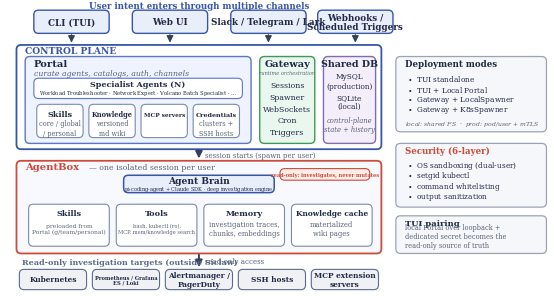

Write Python code to recreate this figure. (Note: this script raises an exception after producing the figure.)
#!/usr/bin/env python3
"""
Full-system architecture overview for the AAAI paper (Figure 1, full width).
Clean academic recreation of the project README diagram:
channels -> control plane (Portal / Gateway / Shared DB) -> AgentBox -> read-only targets.
Exports PDF (for LaTeX) + PNG (for inspection).
"""
import matplotlib
matplotlib.use('Agg')
import matplotlib.pyplot as plt
from matplotlib.patches import FancyBboxPatch

plt.rcParams.update({
    'font.family': 'serif',
    'font.serif': ['Times New Roman', 'Times', 'DejaVu Serif'],
    'figure.dpi': 300, 'savefig.dpi': 300,
    'savefig.bbox': 'tight', 'savefig.pad_inches': 0.02,
})

# Palette (clean, light academic)
C = {
    'chan':   ('#e9eefb', '#3856a8'),
    'cp':     ('#ffffff', '#3856a8'),
    'portal': ('#eef3ff', '#5b76c9'),
    'gw':     ('#eaf7ef', '#3a9b54'),
    'db':     ('#f4eefb', '#7e6bb0'),
    'abox':   ('#f7f9ff', '#cc4b3a'),
    'brain':  ('#e9eefb', '#3856a8'),
    'item':   ('#ffffff', '#7b8aa8'),
    'tgt':    ('#f0f1f5', '#5a6b8a'),
    'note':   ('#f6f7fa', '#9aa3b5'),
    'brain_e':('#e9eefb', '#3856a8'),
}
EDGE = '#33415c'
TXT  = '#1f2a44'
SUB  = '#5a6379'

fig, ax = plt.subplots(figsize=(7.1, 3.95))
ax.set_xlim(0, 190); ax.set_ylim(0, 100)
ax.set_aspect('equal'); ax.axis('off')

def box(x0, y0, x1, y1, fc, ec, lw=1.0, ls='-', z=2, rounding=1.6):
    p = FancyBboxPatch((x0, y0), x1 - x0, y1 - y0,
                       boxstyle=f"round,pad=0,rounding_size={rounding}",
                       fc=fc, ec=ec, lw=lw, ls=ls, zorder=z, mutation_aspect=1.0)
    ax.add_patch(p)

def _text_w_units(t):
    """Width of a drawn text object expressed in axis data units."""
    r = fig.canvas.get_renderer()
    bb = t.get_window_extent(renderer=r)
    inv = ax.transData.inverted()
    (x0, _), (x1, _) = inv.transform([(bb.x0, bb.y0), (bb.x1, bb.y1)])
    return abs(x1 - x0)

def txt(x, y, s, size=6.0, w='normal', c=TXT, ha='center', va='center', st='normal',
        max_w=None, min_size=3.6):
    """Place text; if max_w (in data units) is given, shrink the font until it fits."""
    t = ax.text(x, y, s, fontsize=size, fontweight=w, color=c, ha=ha, va=va, style=st, zorder=6)
    if max_w is not None:
        for _ in range(40):
            if _text_w_units(t) <= max_w or size <= min_size:
                break
            size = max(min_size, size * 0.96)
            t.set_fontsize(size)
    return t

def arrow(x0, y0, x1, y1, c=EDGE, lw=1.1, ls='-', rad=0.0):
    ax.annotate('', xy=(x1, y1), xytext=(x0, y0),
                arrowprops=dict(arrowstyle='-|>', color=c, lw=lw, ls=ls,
                                shrinkA=1, shrinkB=1,
                                connectionstyle=f'arc3,rad={rad}'), zorder=4)

MAIN_L, MAIN_R = 5, 131          # main column extent
SIDE_L, SIDE_R = 136, 188        # right callouts

# ───────────────────────── Channels (top) ─────────────────────────
chan = [('CLI (TUI)', 24), ('Web UI', 58), ('Slack / Telegram / Lark', 92), ('Webhooks /\nScheduled Triggers', 122)]
cw = 26
for label, cx in chan:
    box(cx - cw/2, 90, cx + cw/2, 98, *C['chan'], lw=1.0)
    txt(cx, 94, label, 6.3, 'bold')
txt((MAIN_L+MAIN_R)/2, 99.6, 'User intent enters through multiple channels', 6.2, 'bold', '#3856a8')

# ──────────────────────── Control Plane ───────────────────────────
box(MAIN_L, 50, MAIN_R, 86, *C['cp'], lw=1.3)
txt(MAIN_L + 3, 84, 'CONTROL PLANE', 6.6, 'bold', '#3856a8', ha='left')

# Portal panel
box(8, 52, 86, 82, *C['portal'], lw=1.0)
txt(11, 79.5, 'Portal', 7.2, 'bold', ha='left')
txt(11, 76.3, 'curate agents, catalogs, auth, channels', 5.6, 'normal', SUB, ha='left', st='italic')
# Specialist agents strip
box(11, 67.5, 83, 74.5, '#ffffff', '#5b76c9', lw=0.8)
txt(47, 72.4, 'Specialist Agents (N)', 5.8, 'bold')
txt(47, 69.4, 'Workload Troubleshooter $\\cdot$ Network Expert $\\cdot$ Volcano Batch Specialist $\\cdot$ $\\ldots$', 5.3, 'normal', TXT, max_w=70)
# Resource row
res = [('Skills', 'core / global\n/ personal'), ('Knowledge', 'versioned\nmd wiki'),
       ('MCP servers', ''), ('Credentials', 'clusters +\nSSH hosts')]
rx0, rx1 = 11, 83; rw = (rx1 - rx0) / 4
for i, (t, sub) in enumerate(res):
    cx0 = rx0 + i*rw + 1
    cx1 = rx0 + (i+1)*rw - 1
    box(cx0, 54, cx1, 65.5, *C['item'], lw=0.8)
    txt((cx0+cx1)/2, 62.0, t, 5.9, 'bold', max_w=cx1-cx0-1.2)
    if sub:
        txt((cx0+cx1)/2, 57.3, sub, 4.7, 'normal', SUB, max_w=cx1-cx0-1.2)

# Gateway panel
box(89, 52, 108, 82, *C['gw'], lw=1.0)
txt(98.5, 79.5, 'Gateway', 7.0, 'bold')
txt(98.5, 76.3, 'runtime orchestration', 5.2, 'normal', SUB, st='italic', max_w=17.5)
for i, it in enumerate(['Sessions', 'Spawner', 'WebSockets', 'Cron', 'Triggers']):
    txt(98.5, 72 - i*4.0, it, 5.6)

# Shared DB panel
box(111, 52, 129, 82, *C['db'], lw=1.0)
txt(120, 79.5, 'Shared DB', 6.8, 'bold')
txt(120, 73.5, 'MySQL\n(production)', 5.3, 'normal', TXT)
txt(120, 66.5, 'SQLite\n(local)', 5.3, 'normal', TXT)
txt(120, 58.5, 'control-plane\nstate + history', 4.9, 'normal', SUB, st='italic')

# ──────────────────────── AgentBox ────────────────────────────────
box(MAIN_L, 14, MAIN_R, 46, *C['abox'], lw=1.3)
txt(MAIN_L + 3, 44, 'AgentBox', 7.2, 'bold', '#cc4b3a', ha='left')
txt(MAIN_L + 25, 44, '— one isolated session per user', 5.6, 'normal', SUB, ha='left')
box(96, 39.3, 127, 43.3, '#fdeee9', '#cc4b3a', lw=0.8)
txt(111.5, 41.3, 'read-only: investigates, never mutates', 5.2, 'bold', '#cc4b3a', max_w=29.0)

# Agent Brain
box(42, 35, 94, 41, *C['brain'], lw=1.1)
txt(68, 39.2, 'Agent Brain', 6.6, 'bold')
txt(68, 36.3, 'pi-coding-agent + Claude SDK $\\cdot$ deep investigation engine', 5.3, 'normal', TXT, max_w=50)

# Four sub-modules
mods = [('Skills', 'preloaded from\nPortal (g/team/personal)'),
        ('Tools', 'bash, kubectl (ro),\nMCP, mem/knowledge search'),
        ('Memory', 'investigation traces,\nchunks, embeddings'),
        ('Knowledge cache', 'materialized\nwiki pages')]
mx0, mx1 = 8, 129; mw = (mx1 - mx0) / 4
for i, (t, sub) in enumerate(mods):
    cx0 = mx0 + i*mw + 1.2
    cx1 = mx0 + (i+1)*mw - 1.2
    box(cx0, 16.5, cx1, 31, *C['item'], lw=0.8)
    txt((cx0+cx1)/2, 28.0, t, 5.9, 'bold', max_w=cx1-cx0-1.5)
    txt((cx0+cx1)/2, 22.5, sub, 4.9, 'normal', SUB, max_w=cx1-cx0-1.5)

# ──────────────────────── Targets (bottom) ────────────────────────
txt(MAIN_L + 2, 11.2, 'Read-only investigation targets (outside Siclaw)', 5.8, 'bold', '#5a6b8a', ha='left')
tgts = ['Kubernetes', 'Prometheus / Grafana\nES / Loki', 'Alertmanager /\nPagerDuty', 'SSH hosts', 'MCP extension\nservers']
tx0, tx1 = 5, 131; tw = (tx1 - tx0) / 5
for i, t in enumerate(tgts):
    cx0 = tx0 + i*tw + 1
    cx1 = tx0 + (i+1)*tw - 1
    box(cx0, 1.5, cx1, 8.5, *C['tgt'], lw=0.8)
    txt((cx0+cx1)/2, 5.0, t, 5.3, 'bold', max_w=cx1-cx0-1.5)

# ──────────────────────── Right callouts ──────────────────────────
box(SIDE_L, 56, SIDE_R, 82, *C['note'], lw=0.9)
txt(SIDE_L + 3, 79.5, 'Deployment modes', 6.2, 'bold', ha='left')
for i, m in enumerate(['TUI standalone', 'TUI + Local Portal',
                       'Gateway + LocalSpawner', 'Gateway + K8sSpawner']):
    txt(SIDE_L + 4, 74.5 - i*3.6, '$\\bullet$  ' + m, 5.3, 'normal', TXT, ha='left', max_w=SIDE_R-(SIDE_L+4)-1.5)
txt(SIDE_L + 3, 59.0, 'local: shared FS  $\\cdot$  prod: pod/user + mTLS', 4.8, 'normal', SUB, ha='left', st='italic', max_w=SIDE_R-(SIDE_L+3)-1.5)

box(SIDE_L, 30, SIDE_R, 52, *C['note'], lw=0.9)
txt(SIDE_L + 3, 49.5, 'Security (6-layer)', 6.2, 'bold', '#cc4b3a', ha='left')
for i, s in enumerate(['OS sandboxing (dual-user)', 'setgid kubectl',
                       'command whitelisting', 'output sanitization']):
    txt(SIDE_L + 4, 44.5 - i*3.6, '$\\bullet$  ' + s, 5.3, 'normal', TXT, ha='left', max_w=SIDE_R-(SIDE_L+4)-1.5)

box(SIDE_L, 14, SIDE_R, 27, *C['note'], lw=0.9)
txt(SIDE_L + 3, 24.5, 'TUI pairing', 6.0, 'bold', ha='left')
txt(SIDE_L + 3, 20.0, 'local Portal over loopback +\ndedicated secret becomes the\nread-only source of truth', 4.8, 'normal', SUB, ha='left')

# ──────────────────────── Arrows ──────────────────────────────────
for _, cx in chan:                     # channels -> control plane
    arrow(cx, 90, cx, 86.3, lw=0.9)
arrow(68, 50, 68, 46.3, lw=1.4)        # control plane -> AgentBox
txt(70, 48.1, 'session starts (spawn per user)', 5.0, 'normal', SUB, ha='left')
arrow(68, 14, 68, 8.8, lw=1.4)         # AgentBox -> targets
txt(70, 11.3, 'read-only access', 5.0, 'normal', SUB, ha='left')

fig.savefig('figures/overview.pdf')
fig.savefig('figures/overview.png', dpi=200)
print('Generated figures/overview.pdf + .png')
